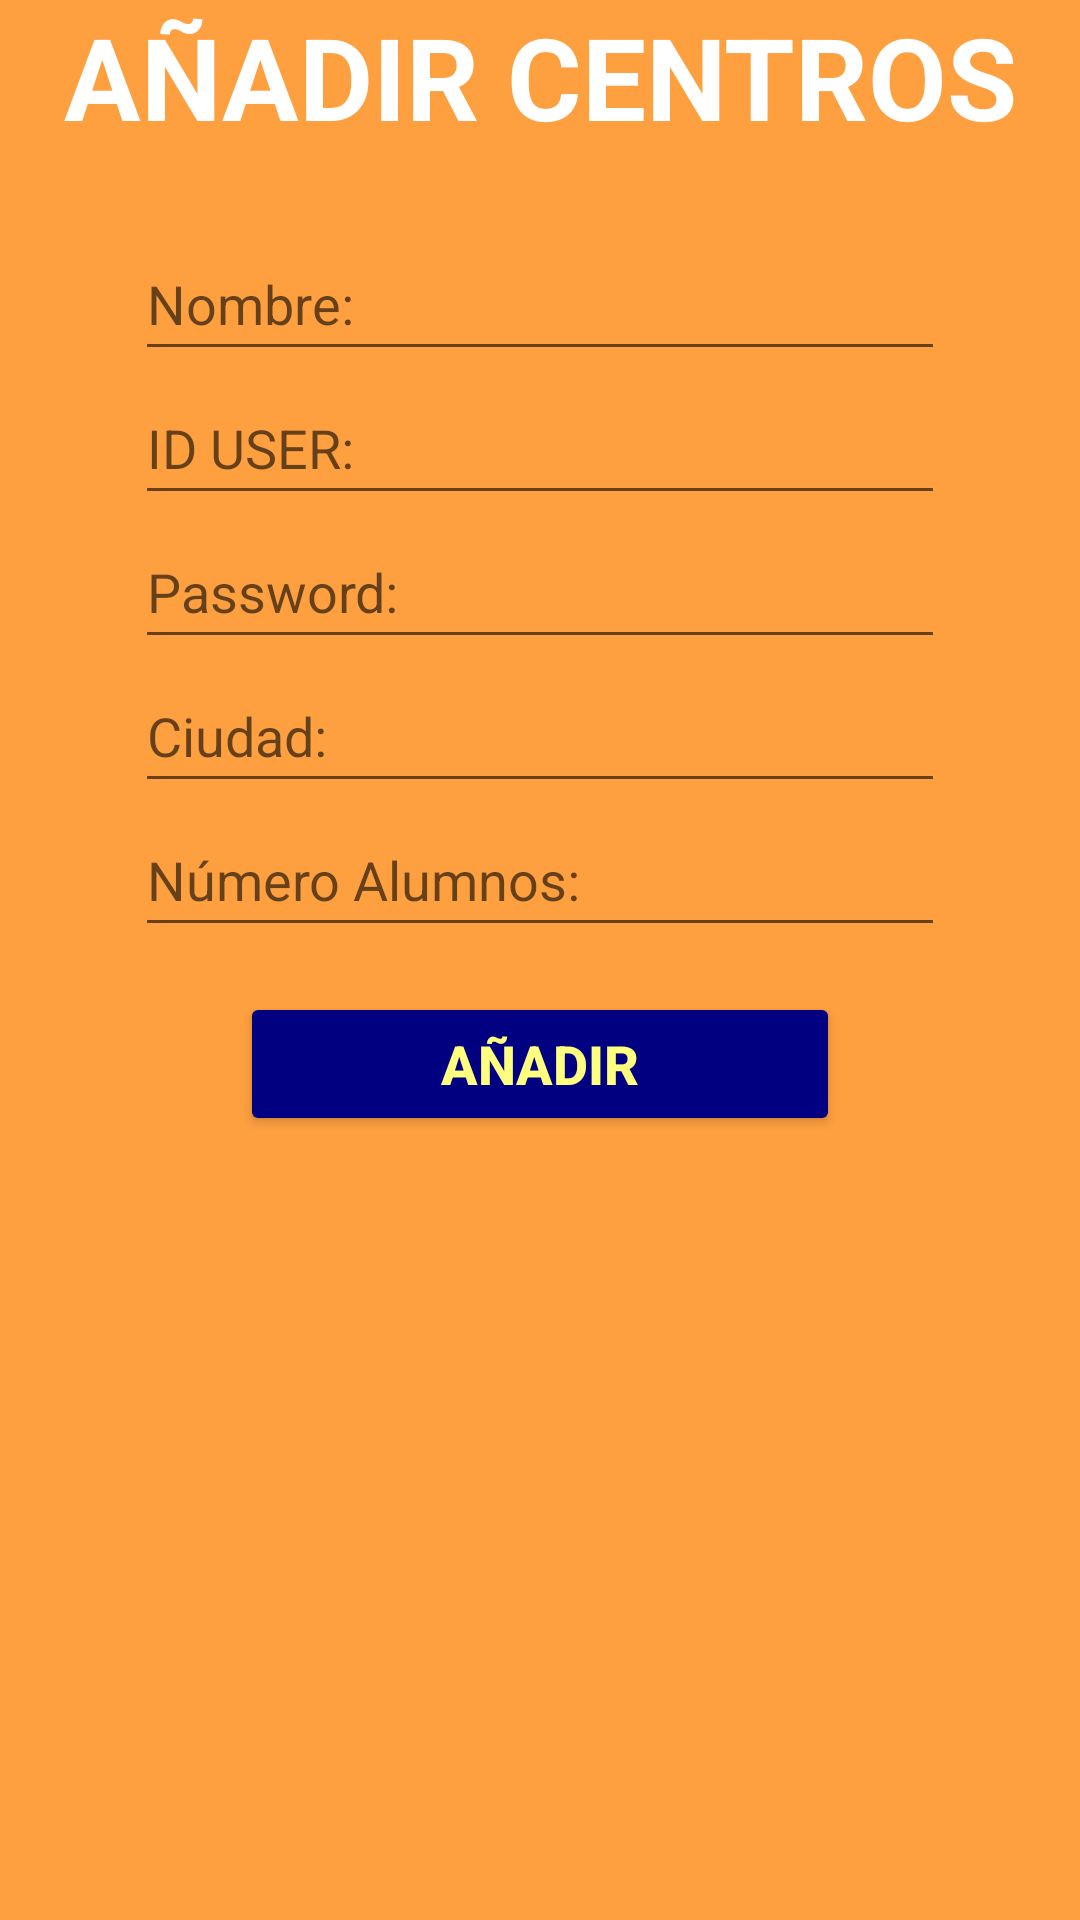

The Android layout XML behind this screen, and the referenced resources:
<!-- AndroidManifest.xml: application theme Theme.RHYTHMON -->
<!-- res/layout/activity_add_centros.xml -->
<?xml version="1.0" encoding="utf-8"?>
<androidx.constraintlayout.widget.ConstraintLayout xmlns:android="http://schemas.android.com/apk/res/android"
    xmlns:app="http://schemas.android.com/apk/res-auto"
    xmlns:tools="http://schemas.android.com/tools"
    android:layout_width="match_parent"
    android:layout_height="match_parent"
    tools:context="CRUD_Users.AddCentros">

    <ScrollView
        android:layout_width="match_parent"
        android:layout_height="match_parent"
        android:background="#FFA040" >

        <LinearLayout
            android:layout_width="match_parent"
            android:layout_height="wrap_content"
            android:orientation="vertical" >

            <TextView
                android:id="@+id/tvAddCentros"
                android:layout_width="match_parent"
                android:layout_height="wrap_content"
                android:layout_marginBottom="15dp"
                android:text="AÑADIR CENTROS"
                android:textAlignment="center"
                android:textColor="#FFFFFF"
                android:textSize="38sp"
                android:textStyle="bold" />


            <EditText
                android:id="@+id/etNombreAddCentros"
                android:layout_width="match_parent"
                android:layout_height="wrap_content"
                android:layout_marginLeft="45dp"
                android:layout_marginTop="10dp"
                android:layout_marginRight="45dp"
                android:ems="10"
                android:hint="Nombre:"
                android:inputType="textPersonName"
                android:minHeight="48dp" />

            <EditText
                android:id="@+id/etIDUserAdd"
                android:layout_width="match_parent"
                android:layout_height="wrap_content"
                android:layout_marginLeft="45dp"
                android:layout_marginRight="45dp"
                android:ems="10"
                android:hint="ID USER:"
                android:inputType="textPersonName"
                android:minHeight="48dp" />

            <EditText
                android:id="@+id/etPasswordAddCentro"
                android:layout_width="match_parent"
                android:layout_height="wrap_content"
                android:layout_marginLeft="45dp"
                android:layout_marginRight="45dp"
                android:ems="10"
                android:hint="Password:"
                android:inputType="textPassword"
                android:minHeight="48dp" />

            <EditText
                android:id="@+id/etCiudadAddCentro"
                android:layout_width="match_parent"
                android:layout_height="wrap_content"
                android:layout_marginLeft="45dp"
                android:layout_marginRight="45dp"
                android:ems="10"
                android:hint="Ciudad:"
                android:inputType="textPersonName"
                android:minHeight="48dp" />

            <EditText
                android:id="@+id/etNumAlumAddCentro"
                android:layout_width="match_parent"
                android:layout_height="wrap_content"
                android:layout_marginLeft="45dp"
                android:layout_marginRight="45dp"
                android:layout_marginBottom="10dp"
                android:ems="10"
                android:hint="Número Alumnos:"
                android:inputType="number"
                android:minHeight="48dp" />

            <Button
                android:id="@+id/btnAddCentro"
                android:layout_width="match_parent"
                android:layout_height="wrap_content"
                android:layout_marginTop="5dp"
                android:layout_marginLeft="80dp"
                android:layout_marginRight="80dp"
                android:layout_marginBottom="1dp"
                android:backgroundTint="#000080"
                android:textColor="#FFFF7F"
                android:textSize="18sp"
                android:textStyle="bold"
                android:text="AÑADIR" />

            <androidx.constraintlayout.widget.ConstraintLayout
                android:layout_width="match_parent"
                android:layout_height="match_parent">

                <ImageButton
                    android:id="@+id/atrasAddCentros"
                    android:layout_width="wrap_content"
                    android:layout_height="wrap_content"
                    android:layout_marginStart="182dp"
                    android:layout_marginEnd="182dp"
                    android:onClick="volverAddCentros"
                    app:layout_constraintBottom_toBottomOf="parent"
                    app:layout_constraintEnd_toEndOf="parent"
                    app:layout_constraintStart_toStartOf="parent"
                    app:layout_constraintTop_toTopOf="parent"
                    app:srcCompat="@drawable/volver"
                    tools:ignore="TouchTargetSizeCheck,SpeakableTextPresentCheck" />
            </androidx.constraintlayout.widget.ConstraintLayout>
    </LinearLayout>
</ScrollView>
</androidx.constraintlayout.widget.ConstraintLayout>
<!-- resources referenced by this layout -->
<resources>
  <style name="Theme.RHYTHMON" parent="Theme.MaterialComponents.DayNight.DarkActionBar">
          
          <item name="colorPrimary">@color/purple_500</item>
          <item name="colorPrimaryVariant">@color/purple_700</item>
          <item name="colorOnPrimary">@color/white</item>
          
          <item name="colorSecondary">@color/teal_200</item>
          <item name="colorSecondaryVariant">@color/teal_700</item>
          <item name="colorOnSecondary">@color/black</item>
          
          <item name="android:statusBarColor">?attr/colorPrimaryVariant</item>
          
      </style>
  <!-- not gathered from this repository: default colours our renderer supplied (Android Studio template values) -->
  <color name="purple_500">#FF6200EE</color>
  <color name="purple_700">#FF3700B3</color>
  <color name="teal_200">#FF03DAC5</color>
  <color name="teal_700">#FF018786</color>
  <color name="black">#FF000000</color>
  <color name="white">#FFFFFFFF</color>
</resources>
